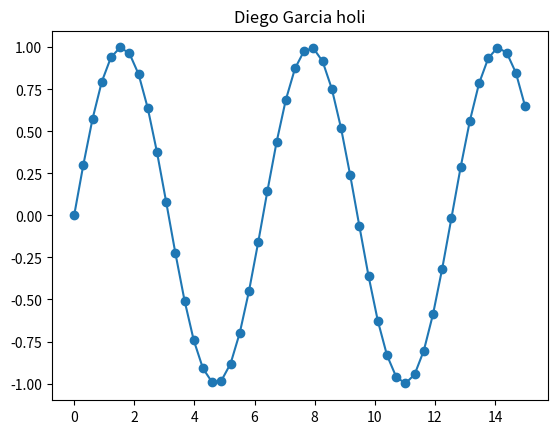

Here is the Python script that generated this plot:
'''
En este codigo se plotea la funcion Seno
'''

import numpy as np
import matplotlib.pyplot as plt

x = np.linspace(0,15)
plt.plot(x, np.sin(x), 'o-')
plt.title('Diego Garcia holi')
plt.savefig("Seno")
plt.show()
